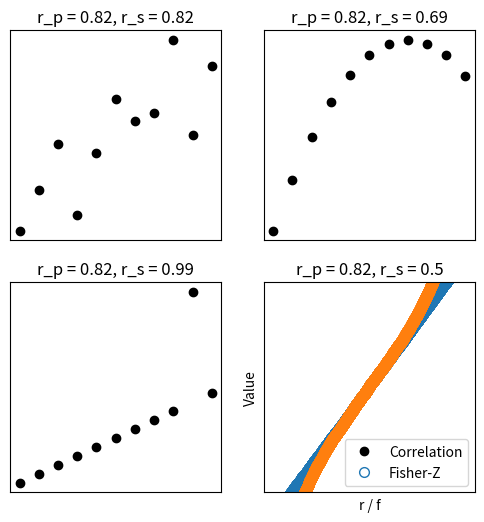

Write Python code to recreate this figure.
# import libraries
import matplotlib.pyplot as plt
import numpy as np
import scipy.stats as stats

## Anscobe's quartet

anscombe = np.array([
     # series 1     series 2      series 3       series 4
    [10,  8.04,    10,  9.14,    10,  7.46,      8,  6.58, ],
    [ 8,  6.95,     8,  8.14,     8,  6.77,      8,  5.76, ],
    [13,  7.58,    13,  8.76,    13, 12.74,      8,  7.71, ],
    [ 9,  8.81,     9,  8.77,     9,  7.11,      8,  8.84, ],
    [11,  8.33,    11,  9.26,    11,  7.81,      8,  8.47, ],
    [14,  9.96,    14,  8.10,    14,  8.84,      8,  7.04, ],
    [ 6,  7.24,     6,  6.13,     6,  6.08,      8,  5.25, ],
    [ 4,  4.26,     4,  3.10,     4,  5.39,      8,  5.56, ],
    [12, 10.84,    12,  9.13,    12,  8.15,      8,  7.91, ],
    [ 7,  4.82,     7,  7.26,     7,  6.42,      8,  6.89, ],
    [ 5,  5.68,     5,  4.74,     5,  5.73,     19, 12.50, ]
    ])


# plot and compute correlations
fig,ax = plt.subplots(2,2,figsize=(6,6))
ax = ax.ravel()

for i in range(4):
    ax[i].plot(anscombe[:,i*2],anscombe[:,i*2+1],'ko')
    ax[i].set_xticks([])
    ax[i].set_yticks([])
    corr_p = stats.pearsonr(anscombe[:,i*2],anscombe[:,i*2+1])[0]
    corr_s = stats.spearmanr(anscombe[:,i*2],anscombe[:,i*2+1])[0]
    ax[i].set_title('r_p = %g, r_s = %g'%(np.round(corr_p*100)/100,np.round(corr_s*100)/100))

plt.show()

## Fisher-Z transform


# simulate correlation coefficients
N = 10000
r = 2*np.random.rand(N) - 1

# Fisher-Z
fz = np.arctanh(r)



# overlay the Fisher-Z
y,x = np.histogram(fz,30)
x = (x[1:]+x[0:-1])/2
plt.bar(x,y)

# raw correlations
y,x = np.histogram(r,30)
x = (x[1:]+x[0:-1])/2
plt.bar(x,y)


plt.xlabel('r / f')
plt.ylabel('Count')
plt.legend(('Fisher-Z','Raw r'))

plt.show()

plt.plot(range(N),np.sort(r), 'o',markerfacecolor='w',markersize=7)
plt.plot(range(N),np.sort(fz),'o',markerfacecolor='w',markersize=7)
plt.ylabel('Value')
plt.legend(('Correlation','Fisher-Z'))

# zoom in
plt.ylim([-.8,.8])
plt.show()